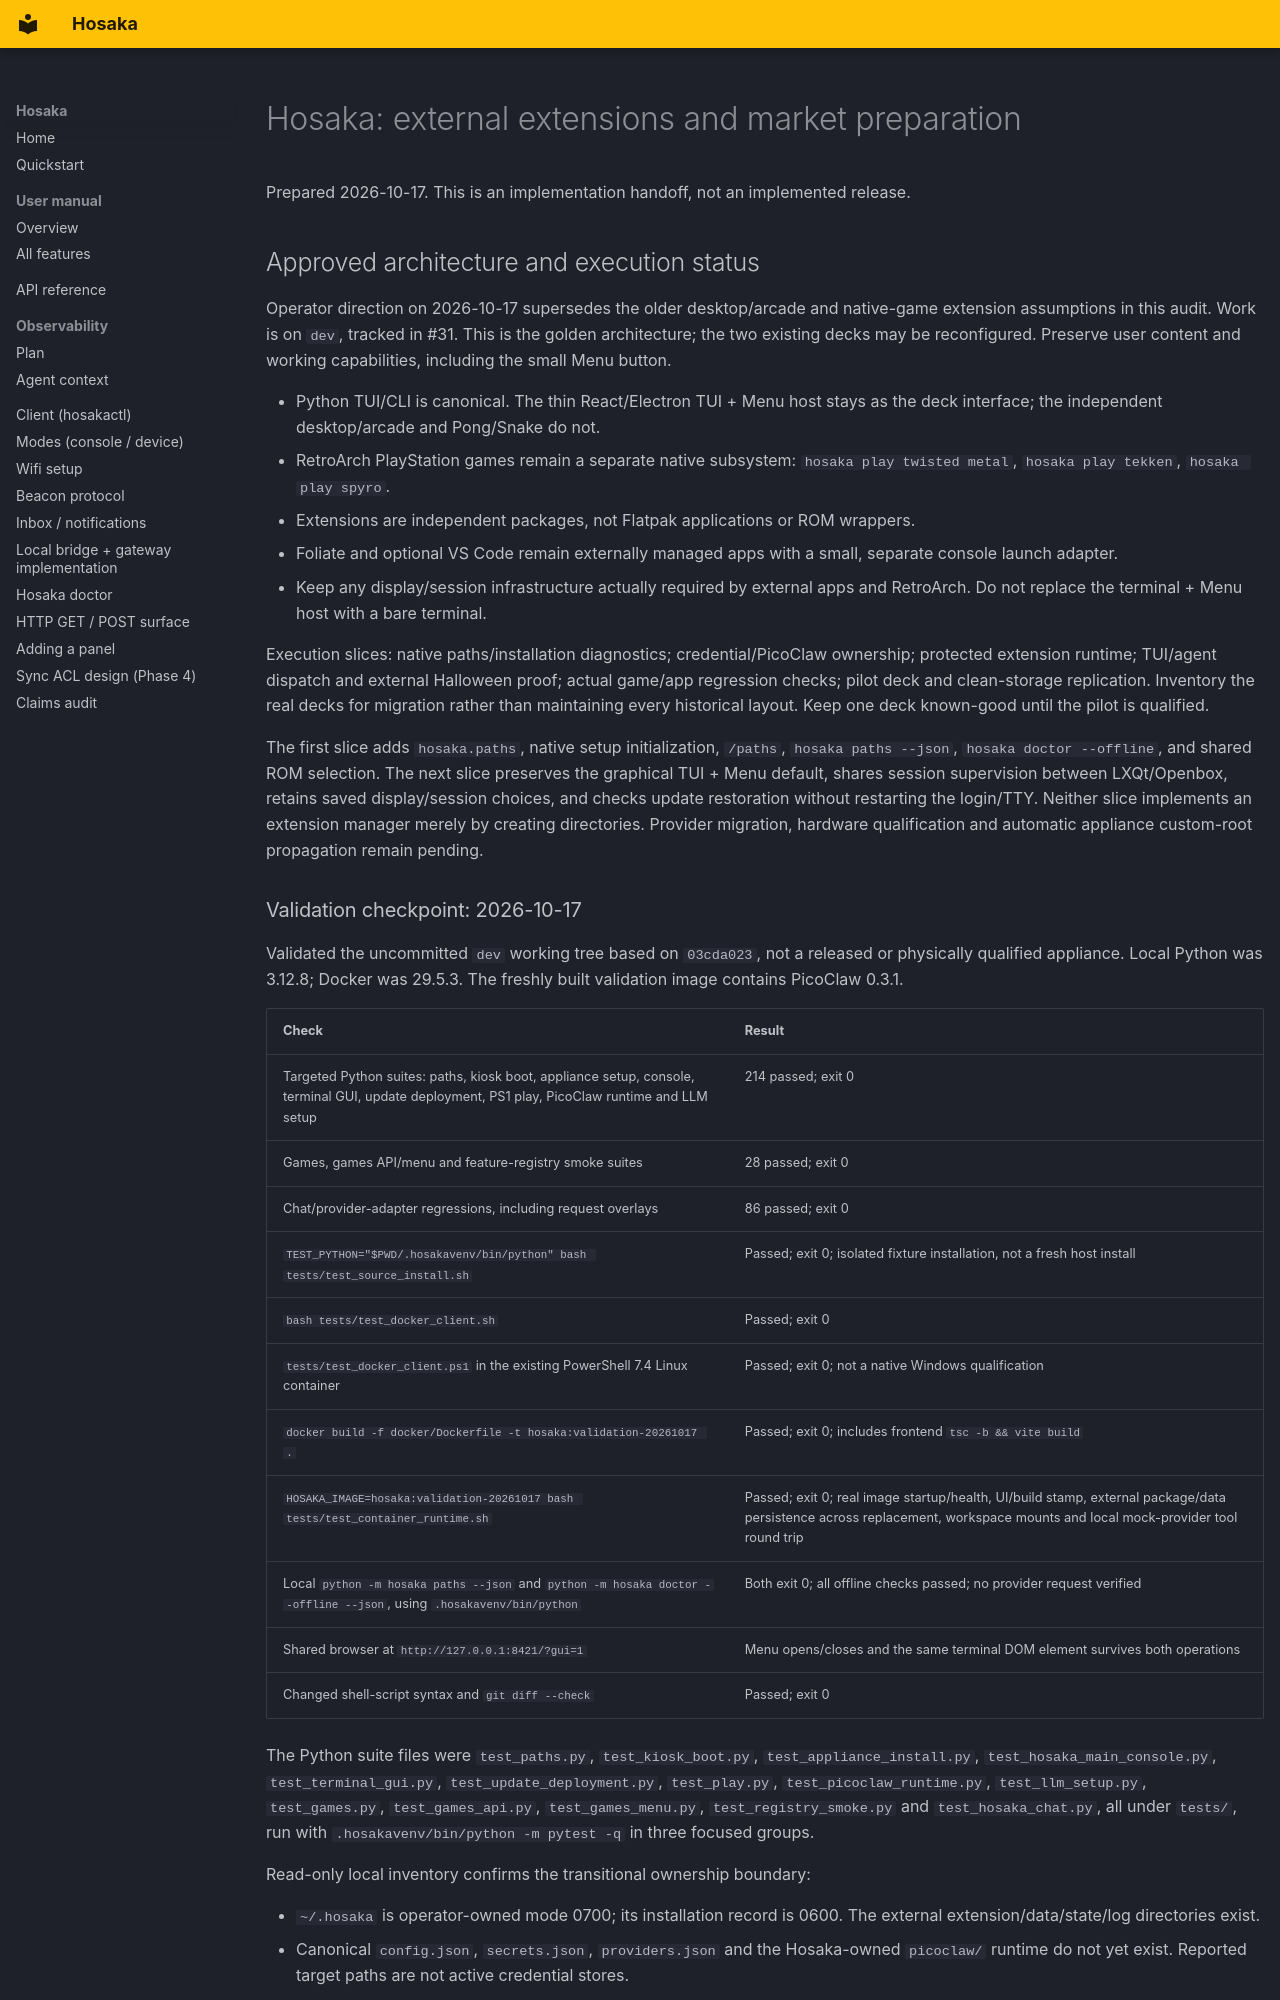

repository: BarkBarkBarkBarkBarkBarkBark/Hosaka · page: hosaka_market_preparation_brief/index.html · generator: mkdocs

# Hosaka: external extensions and market preparation

Prepared 2026-10-17. This is an implementation handoff, not an implemented release.

## Approved architecture and execution status

Operator direction on 2026-10-17 supersedes the older desktop/arcade and native-game
extension assumptions in this audit. Work is on `dev`, tracked in #31.
This is the golden architecture; the two existing decks may be reconfigured.
Preserve user content and working capabilities, including the small Menu button.

- Python TUI/CLI is canonical. The thin React/Electron TUI + Menu host stays
  as the deck interface; the independent desktop/arcade and Pong/Snake do not.
- RetroArch PlayStation games remain a separate native subsystem:
  `hosaka play twisted metal`, `hosaka play tekken`, `hosaka play spyro`.
- Extensions are independent packages, not Flatpak applications or ROM wrappers.
- Foliate and optional VS Code remain externally managed apps with a small,
  separate console launch adapter.
- Keep any display/session infrastructure actually required by external apps
  and RetroArch. Do not replace the terminal + Menu host with a bare terminal.

Execution slices: native paths/installation diagnostics; credential/PicoClaw
ownership; protected extension runtime; TUI/agent dispatch and external Halloween
proof; actual game/app regression checks; pilot deck and clean-storage replication.
Inventory the real decks for migration rather than maintaining every historical
layout. Keep one deck known-good until the pilot is qualified.

The first slice adds `hosaka.paths`, native setup initialization, `/paths`,
`hosaka paths --json`, `hosaka doctor --offline`, and shared ROM selection.
The next slice preserves the graphical TUI + Menu default, shares session
supervision between LXQt/Openbox, retains saved display/session choices, and
checks update restoration without restarting the login/TTY.
Neither slice implements an extension manager merely by creating directories.
Provider migration, hardware qualification and automatic appliance custom-root
propagation remain pending.

### Validation checkpoint: 2026-10-17

Validated the uncommitted `dev` working tree based on `03cda023`, not a released
or physically qualified appliance. Local Python was 3.12.8; Docker was 29.5.3.
The freshly built validation image contains PicoClaw 0.3.1.

| Check | Result |
| --- | --- |
| Targeted Python suites: paths, kiosk boot, appliance setup, console, terminal GUI, update deployment, PS1 play, PicoClaw runtime and LLM setup | 214 passed; exit 0 |
| Games, games API/menu and feature-registry smoke suites | 28 passed; exit 0 |
| Chat/provider-adapter regressions, including request overlays | 86 passed; exit 0 |
| `TEST_PYTHON="$PWD/.hosakavenv/bin/python" bash tests/test_source_install.sh` | Passed; exit 0; isolated fixture installation, not a fresh host install |
| `bash tests/test_docker_client.sh` | Passed; exit 0 |
| `tests/test_docker_client.ps1` in the existing PowerShell 7.4 Linux container | Passed; exit 0; not a native Windows qualification |
| `docker build -f docker/Dockerfile -t hosaka:validation-20261017 .` | Passed; exit 0; includes frontend `tsc -b && vite build` |
| `HOSAKA_IMAGE=hosaka:validation-20261017 bash tests/test_container_runtime.sh` | Passed; exit 0; real image startup/health, UI/build stamp, external package/data persistence across replacement, workspace mounts and local mock-provider tool round trip |
| Local `python -m hosaka paths --json` and `python -m hosaka doctor --offline --json`, using `.hosakavenv/bin/python` | Both exit 0; all offline checks passed; no provider request verified |
| Shared browser at `http://127.0.0.1:8421/?gui=1` | Menu opens/closes and the same terminal DOM element survives both operations |
| Changed shell-script syntax and `git diff --check` | Passed; exit 0 |

The Python suite files were `test_paths.py`, `test_kiosk_boot.py`,
`test_appliance_install.py`, `test_hosaka_main_console.py`,
`test_terminal_gui.py`, `test_update_deployment.py`, `test_play.py`,
`test_picoclaw_runtime.py`, `test_llm_setup.py`, `test_games.py`,
`test_games_api.py`, `test_games_menu.py`, `test_registry_smoke.py` and
`test_hosaka_chat.py`, all under `tests/`, run with
`.hosakavenv/bin/python -m pytest -q` in three focused groups.

Read-only local inventory confirms the transitional ownership boundary:

- `~/.hosaka` is operator-owned mode 0700; its installation record is 0600.
  The external extension/data/state/log directories exist.
- Canonical `config.json`, `secrets.json`, `providers.json` and the Hosaka-owned
  `picoclaw/` runtime do not yet exist. Reported target paths are not active
  credential stores.
- Legacy `~/.hosaka/llm.json` exists with mode 0644 inside the private data root;
  private-file normalization belongs to the explicit migration.
- Existing `~/.picoclaw` has a v3 config and security sidecar, both mode 0600,
  and its workspace is still `~/.picoclaw/workspace`. Its selected alias is
  `qwen2.5`, with 31 model entries. Preserve this independently managed setup,
  memories, sessions and skills until an owner-approved import.

No credential values were displayed, and no migration or runtime reconfiguration
was performed. Adding these folders to the editor workspace provides access for
deliberate integration; it does not change runtime ownership or precedence.
Pi boot/reboot, real RetroArch/Foliate behavior, real provider access, clean-device
replication and protected extension execution remain unverified.
